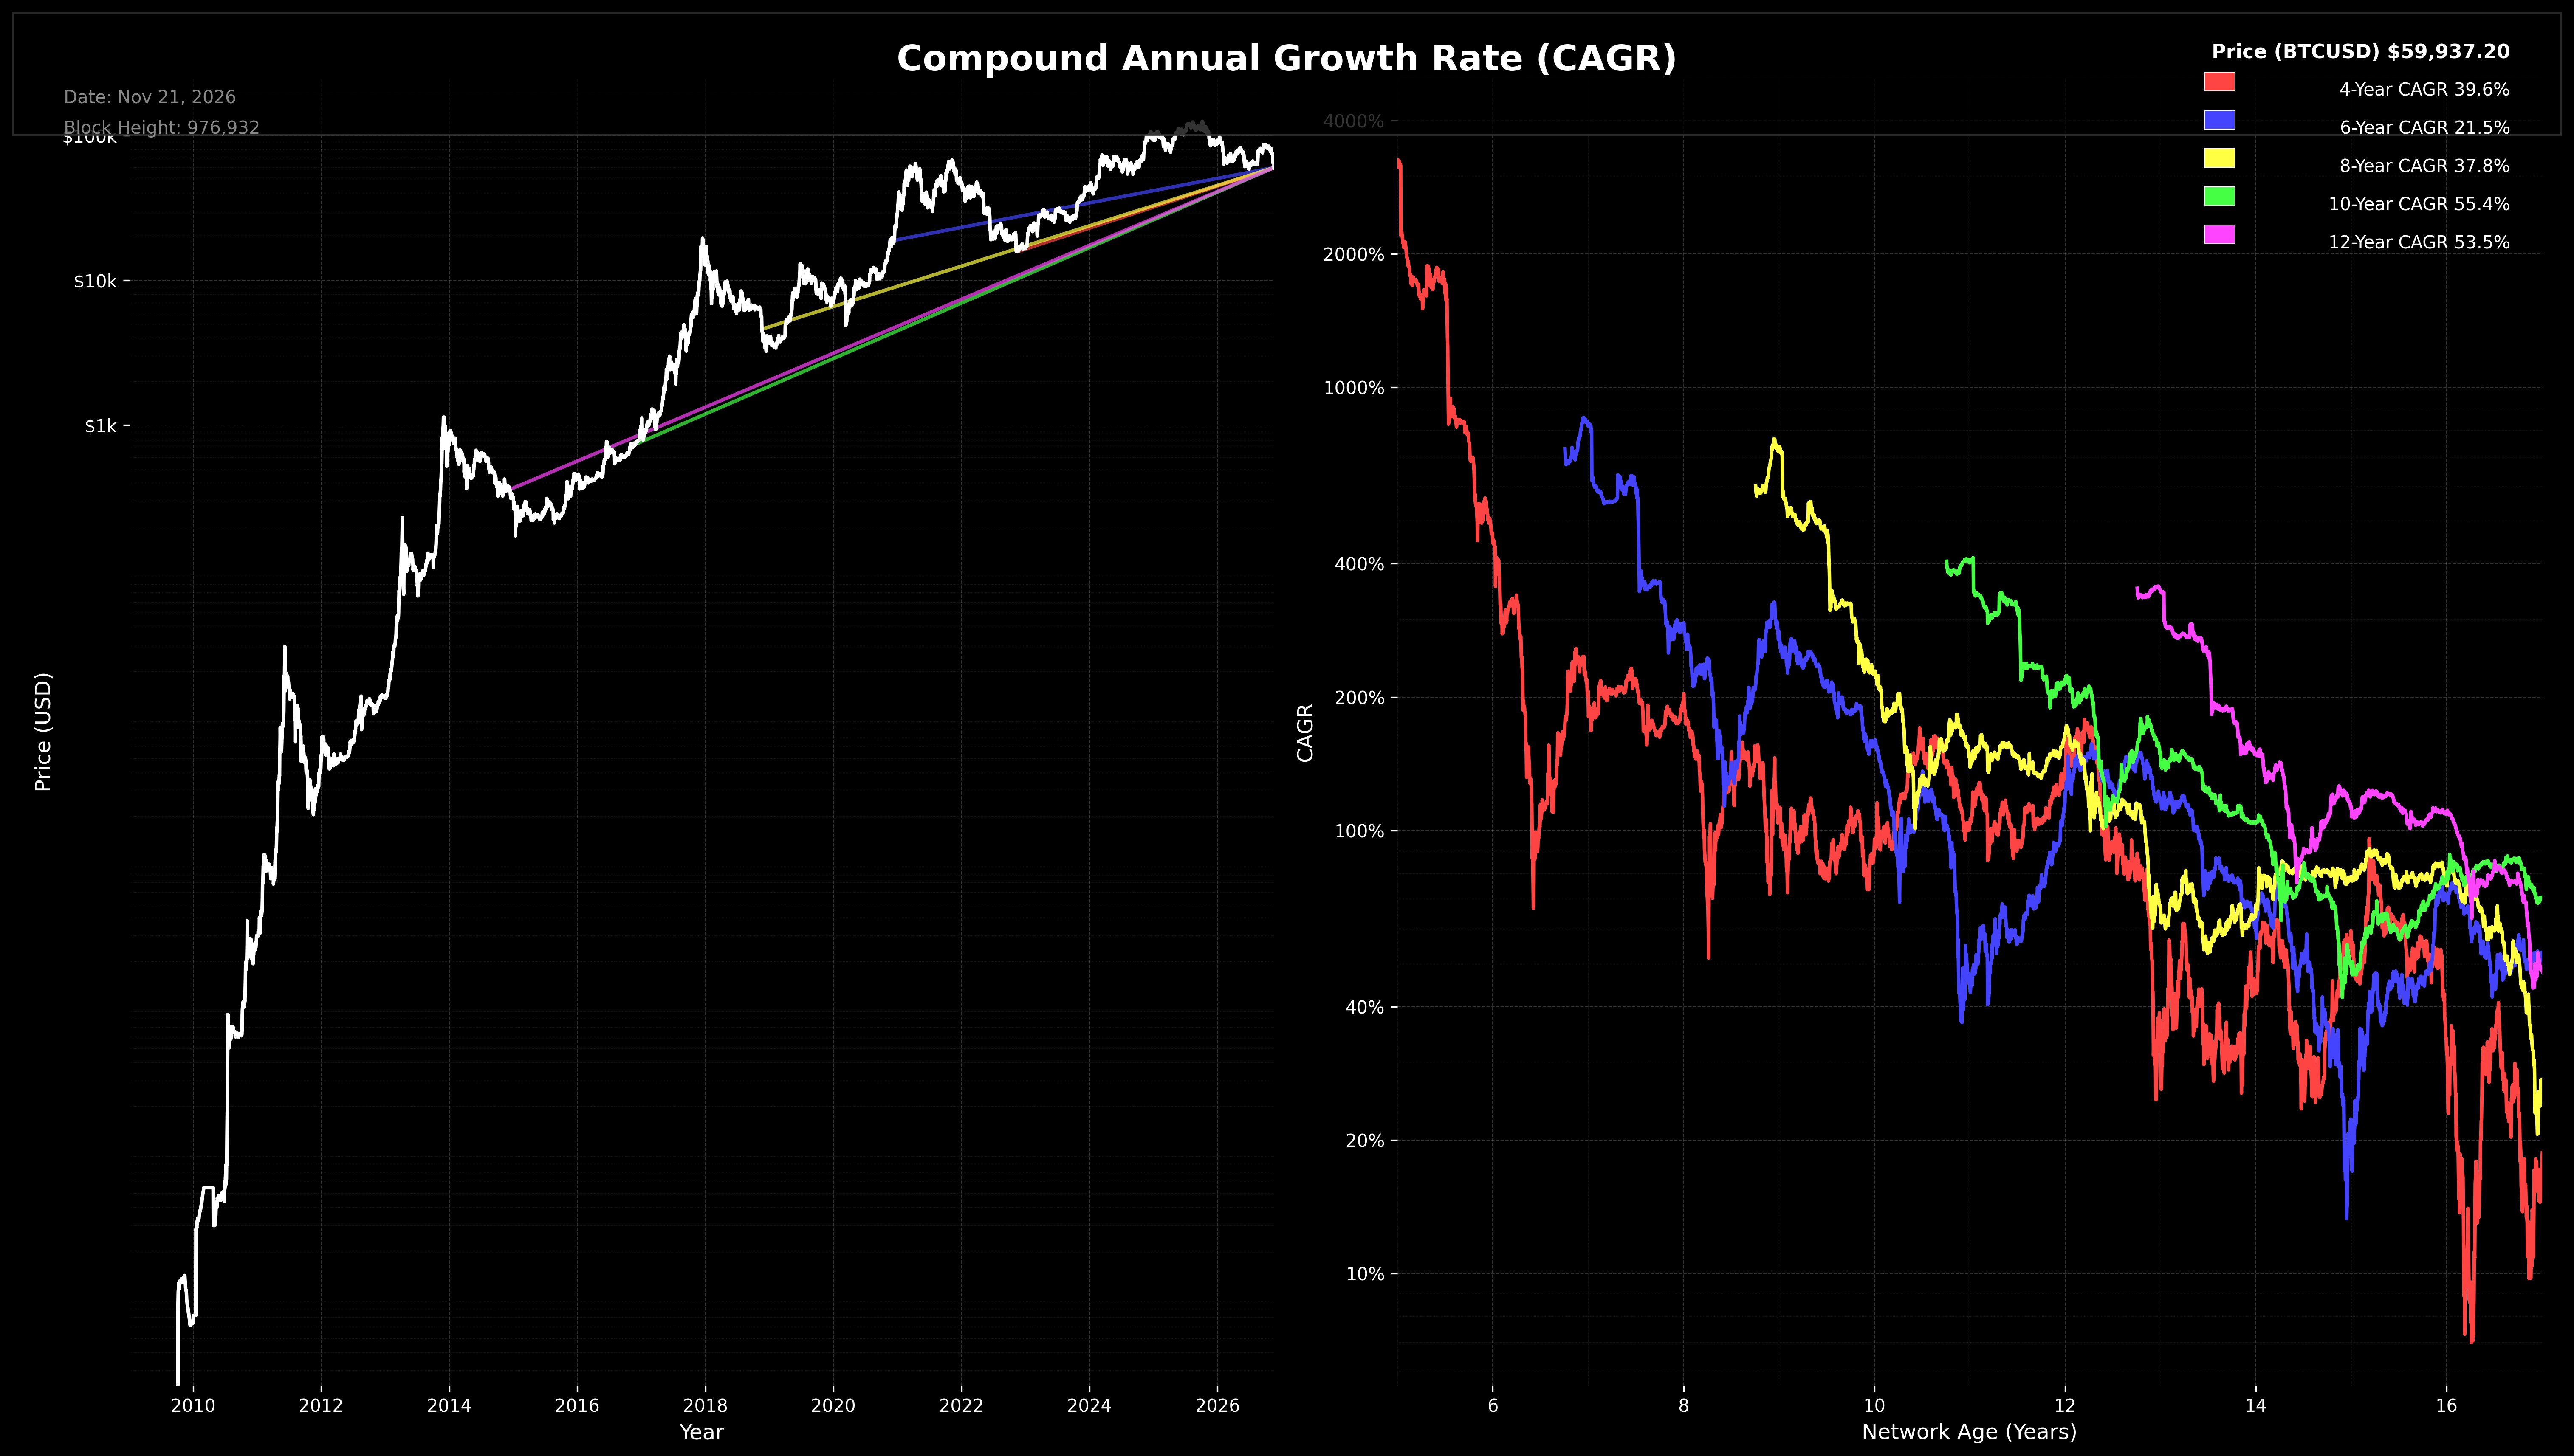

Reproduce this figure in Python.
#!/usr/bin/env python3
"""
Compound Annual Growth Rate (CAGR) Chart

Creates a visualization showing Bitcoin's CAGR over different time periods

The chart shows:
- Left: Bitcoin Price History with CAGR lines overlaid
- Right: CAGR Over Network Age showing how different CAGRs evolve over time
"""

import pandas as pd
import matplotlib
# Use Agg backend for saving, will switch to interactive for display if available
import matplotlib.pyplot as plt
import matplotlib.dates as mdates
import matplotlib.ticker as ticker
from matplotlib.patches import Rectangle
import numpy as np
from datetime import datetime
from pathlib import Path
import os
import sys
import requests

# Bitcoin genesis block date
GENESIS_DATE = datetime(2009, 1, 3)

def get_block_height_from_mempool():
    """Fetch current block height from mempool.space API"""
    try:
        url = 'https://mempool.space/api/blocks/tip/height'
        response = requests.get(url, timeout=5)
        if response.status_code == 200:
            return int(response.text.strip())
        else:
            raise Exception(f"API returned status code {response.status_code}")
    except Exception as e:
        print(f"Warning: Could not fetch block height from mempool.space API: {e}")
        print("Falling back to calculated block height...")
        return None

def calculate_block_height_fallback(date):
    """Calculate approximate block height from date (fallback method)"""
    days_since_genesis = (date - GENESIS_DATE).days
    # Approximately 144 blocks per day (1 block every 10 minutes)
    blocks_per_day = 144
    return int(days_since_genesis * blocks_per_day)

# Load data
script_dir = Path(__file__).parent
dataset_path = script_dir.parent / 'data' / 'bitcoin_csv_data' / 'daily_price.csv'
data = pd.read_csv(dataset_path)

# Convert dates and prices
data['Date'] = pd.to_datetime(data['date'])
data['Price'] = pd.to_numeric(data['price'], errors='coerce')
data = data.dropna(subset=['Date', 'Price'])

# Sort chronologically (oldest to newest)
data = data.sort_values(by='Date').reset_index(drop=True)

# Validate data
if len(data) == 0:
    raise ValueError("No valid data found in daily_price.csv")

# Get current values
current_date = data['Date'].max()
current_price_data = data[data['Date'] == current_date]
if len(current_price_data) == 0:
    raise ValueError("No current price data found")
current_price = current_price_data['Price'].iloc[0]

if current_price <= 0:
    raise ValueError(f"Invalid current price: {current_price}")
current_year = current_date.year
network_age_years = (current_date - GENESIS_DATE).days / 365.25

# Calculate CAGR for different periods
def calculate_cagr(start_price, end_price, years):
    """Calculate Compound Annual Growth Rate"""
    if start_price <= 0 or years <= 0:
        return np.nan
    return ((end_price / start_price) ** (1 / years) - 1) * 100

# Calculate CAGRs for current date (4, 6, 8, 10, 12 years)
cagr_periods = [4, 6, 8, 10, 12]
current_cagrs = {}

for period in cagr_periods:
    # Find price N years ago
    period_date = current_date - pd.Timedelta(days=period * 365.25)
    period_data = data[data['Date'] <= period_date]
    
    if len(period_data) > 0:
        period_price = period_data.iloc[-1]['Price']
        cagr = calculate_cagr(period_price, current_price, period)
        current_cagrs[period] = cagr
    else:
        current_cagrs[period] = np.nan

# Calculate historical CAGRs for the right chart
# For each date, calculate CAGRs for different periods
historical_cagrs = {period: [] for period in cagr_periods}
historical_network_ages = []
historical_dates = []

for idx, row in data.iterrows():
    date = row['Date']
    price = row['Price']
    network_age = (date - GENESIS_DATE).days / 365.25
    
    # Only calculate if network age is at least 5 years (as shown in the image)
    if network_age < 5:
        continue
    
    historical_network_ages.append(network_age)
    historical_dates.append(date)
    
    for period in cagr_periods:
        # Find price N years ago
        period_date = date - pd.Timedelta(days=period * 365.25)
        period_data = data[data['Date'] <= period_date]
        
        if len(period_data) > 0:
            period_price = period_data.iloc[-1]['Price']
            cagr = calculate_cagr(period_price, price, period)
            historical_cagrs[period].append(cagr)
        else:
            historical_cagrs[period].append(np.nan)

# Create figure with black background
fig, (ax1, ax2) = plt.subplots(1, 2, figsize=(20, 12))
fig.patch.set_facecolor('black')

# Left chart: Price with CAGR lines
# Right chart: CAGR over network age
ax1.set_facecolor('black')
ax2.set_facecolor('black')

# --- LEFT CHART: Bitcoin Price History with CAGR Lines ---
ax1.set_yscale('log')
ax1.plot(data['Date'], data['Price'], color='white', linewidth=2, zorder=10, label='Bitcoin Price')

# Add CAGR lines (straight lines from past points to current)
colors_cagr = {
    4: '#FF4444',   # Red
    6: '#4444FF',   # Blue
    8: '#FFFF44',   # Yellow
    10: '#44FF44',  # Green
    12: '#FF44FF'   # Pink/Purple
}

for period in cagr_periods:
    if period in current_cagrs and not np.isnan(current_cagrs[period]):
        # Find price N years ago
        period_date = current_date - pd.Timedelta(days=period * 365.25)
        period_data = data[data['Date'] <= period_date]
        
        if len(period_data) > 0:
            period_price = period_data.iloc[-1]['Price']
            period_date_actual = period_data.iloc[-1]['Date']
            
            # Draw straight line from past point to current
            ax1.plot([period_date_actual, current_date], 
                    [period_price, current_price],
                    color=colors_cagr[period], linewidth=2, alpha=0.7, zorder=5)

# Format left chart
ax1.set_xlabel('Year', color='white', fontsize=12)
ax1.set_ylabel('Price (USD)', color='white', fontsize=12)
ax1.tick_params(axis='both', colors='white', labelsize=10)
ax1.grid(True, which="major", linestyle='--', alpha=0.2, color='white', linewidth=0.5)
ax1.grid(True, which="minor", linestyle=':', alpha=0.1, color='white', linewidth=0.3)

# Format Y-axis with log scale
ax1.set_ylim(data['Price'].min() * 0.5, data['Price'].max() * 2)
price_ticks = [1000, 10000, 100000]
ax1.set_yticks(price_ticks)
ax1.yaxis.set_major_formatter(ticker.FuncFormatter(lambda x, p: f'${x/1000:.0f}k' if x >= 1000 else f'${x:.0f}'))

# Format X-axis
ax1.xaxis.set_major_locator(mdates.YearLocator(2))
ax1.xaxis.set_major_formatter(mdates.DateFormatter('%Y'))
ax1.set_xlim(data['Date'].min(), data['Date'].max())

# Remove spines
for spine in ax1.spines.values():
    spine.set_visible(False)

# --- RIGHT CHART: CAGR Over Network Age ---
ax2.set_yscale('log')
ax2.set_xlabel('Network Age (Years)', color='white', fontsize=12)
ax2.set_ylabel('CAGR', color='white', fontsize=12)
ax2.tick_params(axis='both', colors='white', labelsize=10)
ax2.grid(True, which="major", linestyle='--', alpha=0.2, color='white', linewidth=0.5)
ax2.grid(True, which="minor", linestyle=':', alpha=0.1, color='white', linewidth=0.3)

# Plot CAGR lines for each period
for period in cagr_periods:
    if len(historical_cagrs[period]) > 0:
        # Filter out NaN, zero, and negative values (log scale requires positive values)
        valid_indices = [i for i, val in enumerate(historical_cagrs[period]) 
                        if not np.isnan(val) and val > 0]
        valid_ages = [historical_network_ages[i] for i in valid_indices]
        valid_cagrs = [historical_cagrs[period][i] for i in valid_indices]
        
        if len(valid_cagrs) > 0:
            ax2.plot(valid_ages, valid_cagrs, 
                    color=colors_cagr[period], linewidth=2, 
                    label=f'{period}-Year CAGR', zorder=5)

# Format Y-axis with log scale for CAGR
# Ensure all CAGR values are positive for log scale
all_cagr_values = []
for period in cagr_periods:
    all_cagr_values.extend([v for v in historical_cagrs[period] if not np.isnan(v) and v > 0])

if len(all_cagr_values) > 0:
    min_cagr = max(5, min(all_cagr_values) * 0.8)  # At least 5%
    max_cagr = max(5000, max(all_cagr_values) * 1.2)  # At least 5000%
else:
    min_cagr = 5
    max_cagr = 5000

ax2.set_ylim(min_cagr, max_cagr)
cagr_ticks = [10, 20, 40, 100, 200, 400, 1000, 2000, 4000]
# Filter ticks to be within range
cagr_ticks = [t for t in cagr_ticks if min_cagr <= t <= max_cagr]
if len(cagr_ticks) > 0:
    ax2.set_yticks(cagr_ticks)
ax2.yaxis.set_major_formatter(ticker.FuncFormatter(lambda x, p: f'{x:.0f}%'))

# Format X-axis
ax2.set_xlim(5, 17)
ax2.xaxis.set_major_locator(ticker.MultipleLocator(2))
ax2.xaxis.set_minor_locator(ticker.MultipleLocator(1))

# Remove spines
for spine in ax2.spines.values():
    spine.set_visible(False)

# --- HEADER SECTION ---
header_y = 0.95
header_bg = Rectangle((0, header_y - 0.08), 1, 0.08, 
                     transform=fig.transFigure, 
                     facecolor='black', alpha=0.8, 
                     edgecolor='#333333', linewidth=1, zorder=2)
fig.patches.append(header_bg)


# Date and Block Height (from mempool.space API or fallback)
block_height = get_block_height_from_mempool()
if block_height is None:
    block_height = calculate_block_height_fallback(current_date)
fig.text(0.02, header_y - 0.05, f'Date: {current_date.strftime("%b %d, %Y")}', 
        ha='left', va='top', transform=fig.transFigure,
        fontsize=10, color='#888888')
fig.text(0.02, header_y - 0.07, f'Block Height: {block_height:,}', 
        ha='left', va='top', transform=fig.transFigure,
        fontsize=10, color='#888888')

# Main title
fig.text(0.5, header_y - 0.02, 'Compound Annual Growth Rate (CAGR)', 
        ha='center', va='top', transform=fig.transFigure,
        fontsize=20, fontweight='bold', color='white')

# Current price and CAGRs (right side of header)
stats_x = 0.98
stats_y = header_y - 0.02
fig.text(stats_x, stats_y, f'Price (BTCUSD) ${current_price:,.2f}', 
        ha='right', va='top', transform=fig.transFigure,
        fontsize=11, color='white', fontweight='bold')

y_offset = 0.025
for period in cagr_periods:
    if period in current_cagrs and not np.isnan(current_cagrs[period]):
        # Add colored box to the left of the text
        box_size = 0.012
        box_x = stats_x - 0.12  # Position box to the left of text
        box_y = stats_y - y_offset - 0.006  # Center vertically with text
        
        color_box = Rectangle(
            (box_x, box_y), box_size, box_size,
            transform=fig.transFigure,
            facecolor=colors_cagr[period],
            edgecolor='white',
            linewidth=0.5,
            zorder=10
        )
        fig.patches.append(color_box)
        
        # Add the CAGR text (unchanged)
        fig.text(stats_x, stats_y - y_offset, f'{period}-Year CAGR {current_cagrs[period]:.1f}%', 
                ha='right', va='top', transform=fig.transFigure,
                fontsize=10, color='white')
        y_offset += 0.025


# Adjust layout
try:
    plt.tight_layout(rect=[0, 0, 1, 0.92])
except Exception as e:
    print(f"Warning: Layout adjustment issue: {e}")

# Save the chart first (before any display attempts)
output_path = script_dir / 'cagr.png'
try:
    plt.savefig(output_path, dpi=300, facecolor='black', bbox_inches='tight')
    print(f"Chart saved as '{output_path}'")
    print(f"Current Price: ${current_price:,.2f}")
    for period in cagr_periods:
        if period in current_cagrs and not np.isnan(current_cagrs[period]):
            print(f"{period}-Year CAGR: {current_cagrs[period]:.1f}%")
except Exception as e:
    print(f"Error saving chart: {e}")
    raise

# Try to display the chart (may fail in headless environments)
try:
    # Check if we can display (not in headless environment)
    if hasattr(sys, 'ps1') or 'DISPLAY' in os.environ or sys.platform == 'darwin':
        plt.show()
    else:
        print("Note: Running in headless environment. Chart saved but not displayed.")
except Exception as e:
    print(f"Note: Could not display chart ({e}). Image saved successfully.")
